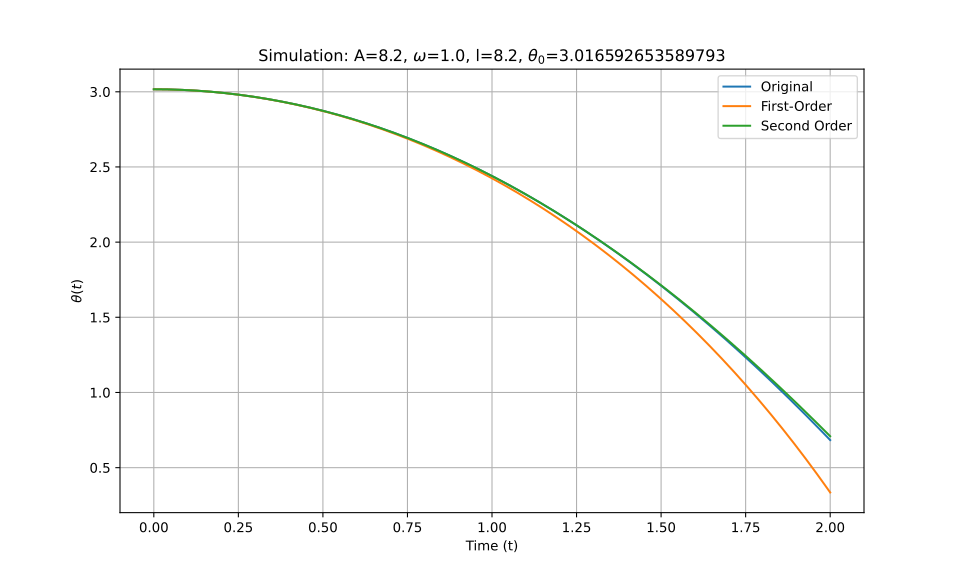

Values plotted in this chart, from the file beside it:
t_eval, Equation_1, Equation_2, Equation_3
0.0, 3.017, 3.017, 3.017
0.002002, 3.017, 3.017, 3.017
0.004004, 3.017, 3.017, 3.017
0.006006, 3.017, 3.017, 3.017
0.008008, 3.017, 3.017, 3.017
0.01001, 3.017, 3.017, 3.017
0.01201, 3.017, 3.017, 3.017
0.01401, 3.016, 3.016, 3.016
0.01602, 3.016, 3.016, 3.016
0.01802, 3.016, 3.016, 3.016
0.02002, 3.016, 3.016, 3.016
0.02202, 3.016, 3.016, 3.016
0.02402, 3.016, 3.016, 3.016
0.02603, 3.016, 3.016, 3.016
0.02803, 3.016, 3.016, 3.016
0.03003, 3.016, 3.016, 3.016
0.03203, 3.016, 3.016, 3.016
0.03403, 3.016, 3.016, 3.016
0.03604, 3.016, 3.016, 3.016
0.03804, 3.016, 3.016, 3.016
0.04004, 3.016, 3.016, 3.016
0.04204, 3.016, 3.016, 3.016
0.04404, 3.015, 3.015, 3.015
0.04605, 3.015, 3.015, 3.015
0.04805, 3.015, 3.015, 3.015
0.05005, 3.015, 3.015, 3.015
0.05205, 3.015, 3.015, 3.015
0.05405, 3.015, 3.015, 3.015
0.05606, 3.015, 3.015, 3.015
0.05806, 3.015, 3.015, 3.015
0.06006, 3.015, 3.015, 3.015
0.06206, 3.014, 3.014, 3.014
0.06406, 3.014, 3.014, 3.014
0.06607, 3.014, 3.014, 3.014
0.06807, 3.014, 3.014, 3.014
0.07007, 3.014, 3.014, 3.014
0.07207, 3.014, 3.014, 3.014
0.07407, 3.013, 3.013, 3.013
0.07608, 3.013, 3.013, 3.013
0.07808, 3.013, 3.013, 3.013
0.08008, 3.013, 3.013, 3.013
0.08208, 3.013, 3.013, 3.013
0.08408, 3.013, 3.013, 3.013
0.08609, 3.012, 3.012, 3.012
0.08809, 3.012, 3.012, 3.012
0.09009, 3.012, 3.012, 3.012
0.09209, 3.012, 3.012, 3.012
0.09409, 3.012, 3.012, 3.012
0.0961, 3.011, 3.011, 3.011
0.0981, 3.011, 3.011, 3.011
0.1001, 3.011, 3.011, 3.011
0.1021, 3.011, 3.011, 3.011
0.1041, 3.01, 3.01, 3.01
0.1061, 3.01, 3.01, 3.01
0.1081, 3.01, 3.01, 3.01
0.1101, 3.01, 3.01, 3.01
0.1121, 3.009, 3.009, 3.009
0.1141, 3.009, 3.009, 3.009
0.1161, 3.009, 3.009, 3.009
0.1181, 3.009, 3.009, 3.009
... 940 more rows
